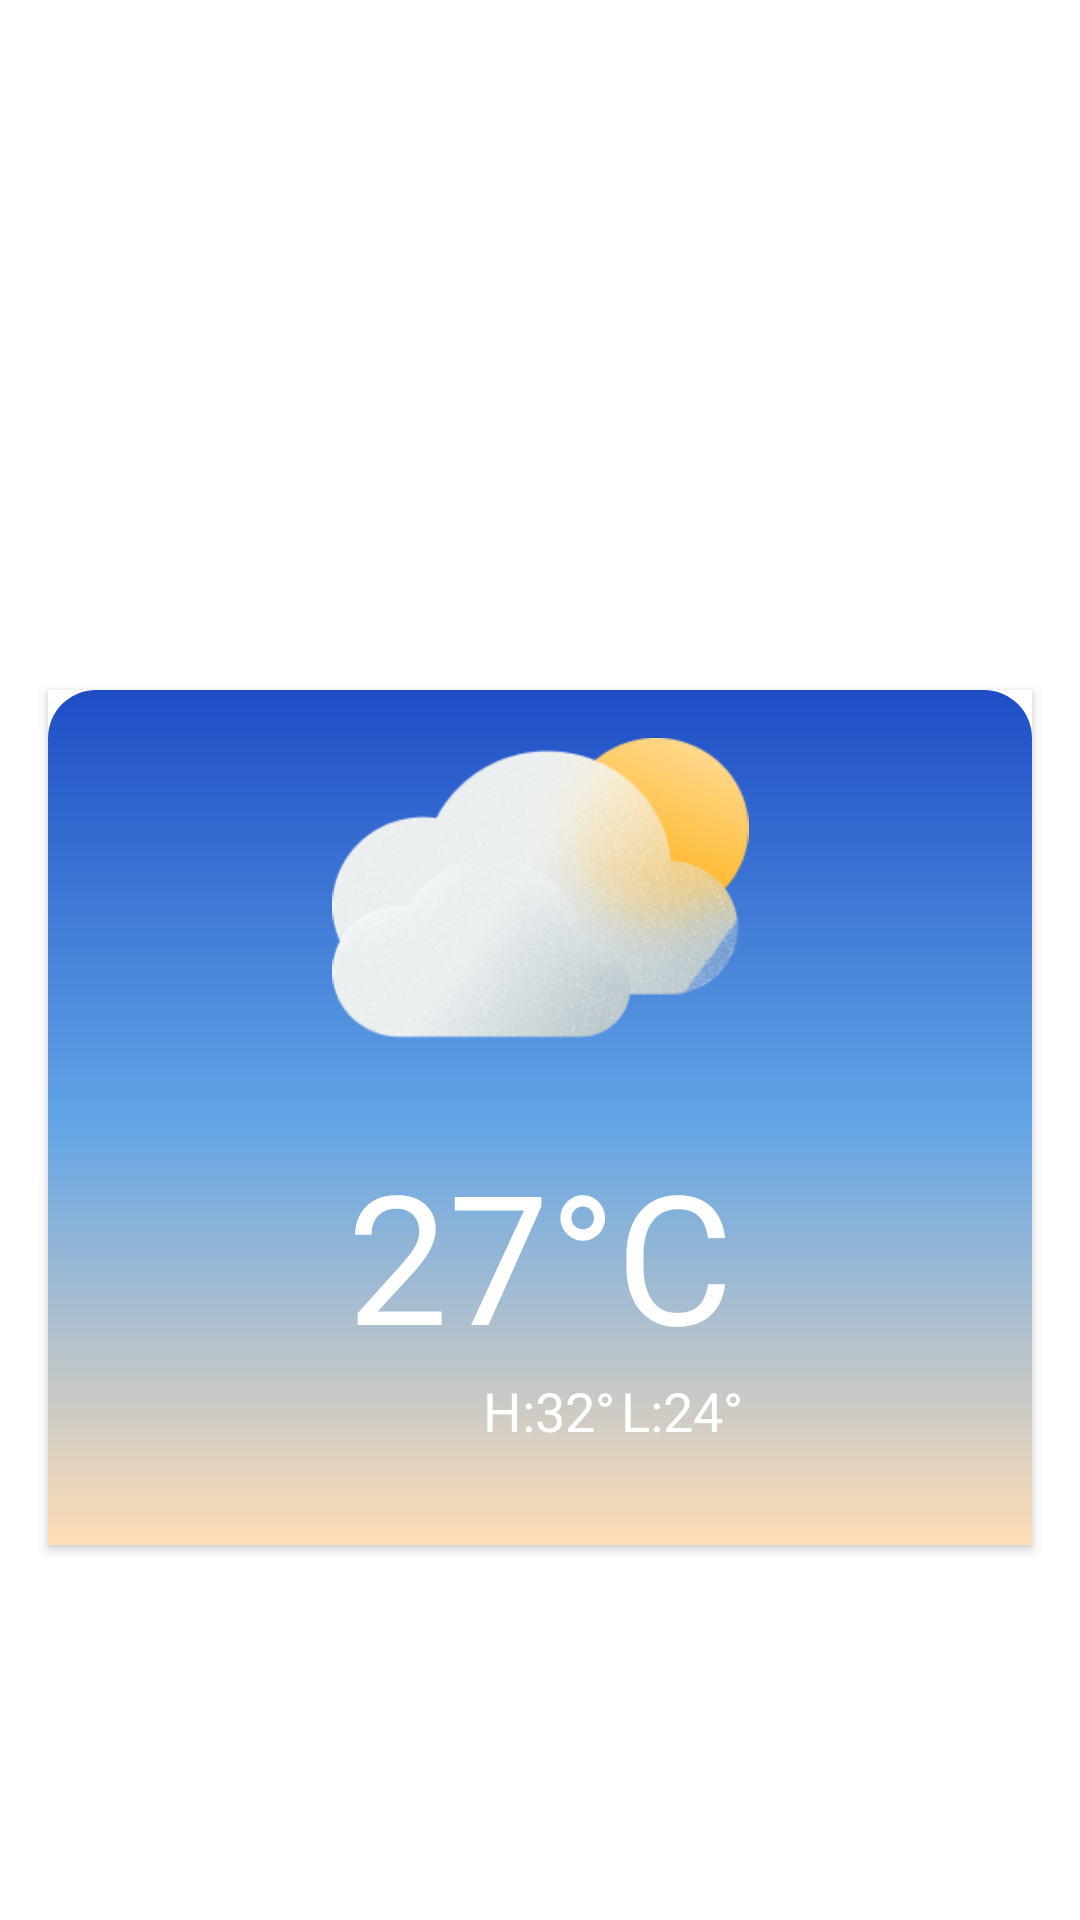

Layout XML and referenced resources for this Android screen:
<!-- AndroidManifest.xml: application theme Theme.WeatherApp -->
<!-- res/layout/activity_home_header.xml -->
<?xml version="1.0" encoding="utf-8"?>
<androidx.constraintlayout.widget.ConstraintLayout
    xmlns:android="http://schemas.android.com/apk/res/android"
    xmlns:app="http://schemas.android.com/apk/res-auto"
    xmlns:tools="http://schemas.android.com/tools"
    android:layout_width="match_parent"
    android:layout_height="wrap_content">

    <androidx.cardview.widget.CardView
        android:layout_width="match_parent"
        android:layout_height="285dp"
        android:layout_marginStart="16dp"
        android:layout_marginTop="105dp"
        android:layout_marginEnd="16dp"
        android:gravity="center_horizontal"
        android:orientation="vertical"
        app:layout_constraintBottom_toBottomOf="parent"
        app:layout_constraintEnd_toEndOf="parent"
        app:layout_constraintStart_toStartOf="parent"
        app:layout_constraintTop_toTopOf="parent"
        app:cardCornerRadius="0dp">

        <androidx.constraintlayout.widget.ConstraintLayout
            android:layout_width="match_parent"
            android:layout_height="match_parent"
            android:layout_gravity="center_horizontal"
            android:background="@drawable/gradient">

            <ImageView
                android:id="@+id/imageView3"
                android:layout_width="139dp"
                android:layout_height="100dp"
                android:layout_marginTop="16dp"
                app:layout_constraintEnd_toEndOf="parent"
                app:layout_constraintStart_toStartOf="parent"
                app:layout_constraintTop_toTopOf="parent"
                app:srcCompat="@drawable/mostly_cloud" />

            <TextView
                android:id="@+id/textView"
                android:layout_width="wrap_content"
                android:layout_height="wrap_content"
                android:layout_marginTop="32dp"
                android:gravity="center"
                android:text="@string/degree"
                android:textColor="#FFFFFF"
                android:textSize="60sp"
                app:layout_constraintEnd_toEndOf="parent"
                app:layout_constraintStart_toStartOf="parent"
                app:layout_constraintTop_toBottomOf="@id/imageView3" />

            <TextView
                android:id="@+id/textView2"
                android:layout_width="wrap_content"
                android:layout_height="wrap_content"
                android:text="@string/high_pressure"
                android:textColor="#FFFFFF"
                android:textSize="18sp"
                app:layout_constraintTop_toBottomOf="@id/textView"
                app:layout_constraintStart_toStartOf="parent"
                android:layout_marginStart="145dp" />

            <TextView
                android:id="@+id/textView3"
                android:layout_width="wrap_content"
                android:layout_height="wrap_content"
                android:text="@string/low_pressure"
                android:textColor="#FFFFFF"
                android:textSize="18sp"
                app:layout_constraintTop_toBottomOf="@id/textView"
                app:layout_constraintStart_toEndOf="@id/textView2"
                android:layout_marginStart="2dp" />

        </androidx.constraintlayout.widget.ConstraintLayout>

    </androidx.cardview.widget.CardView>

</androidx.constraintlayout.widget.ConstraintLayout>
<!-- resources referenced by this layout -->
<resources>
  <!-- drawable gradient (drawable) -->
  <?xml version="1.0" encoding="utf-8"?>
  <shape xmlns:android="http://schemas.android.com/apk/res/android"
      android:shape="rectangle">
      <gradient
          android:startColor="#1E4DC5"
          android:centerColor="#61A4E6"
          android:endColor="#FFDDB5"
          android:angle="60" />
      <corners
          android:bottomLeftRadius="0dp"
          android:bottomRightRadius="0dp"
          android:topLeftRadius="16dp"
          android:topRightRadius="16dp" />
  </shape>
  <!-- drawable mostly_cloud: png bitmap (drawable, 50051 bytes) -->
  <string name="degree">27°C</string>
  <string name="high_pressure">H:32°</string>
  <string name="low_pressure">L:24°</string>
  <style name="Theme.WeatherApp" parent="Theme.MaterialComponents.DayNight.NoActionBar">
          
          <item name="colorPrimary">@color/purple_500</item>
          <item name="colorPrimaryVariant">@color/purple_700</item>
          <item name="colorOnPrimary">@color/white</item>
          
          <item name="colorSecondary">@color/teal_200</item>
          <item name="colorSecondaryVariant">@color/teal_700</item>
          <item name="colorOnSecondary">@color/black</item>
          
      </style>
  <color name="purple_500">#FF6200EE</color>
  <color name="purple_700">#FF3700B3</color>
  <color name="white">#FFFFFFFF</color>
  <color name="teal_200">#FF03DAC5</color>
  <color name="teal_700">#FF018786</color>
  <color name="black">#FF000000</color>
</resources>
